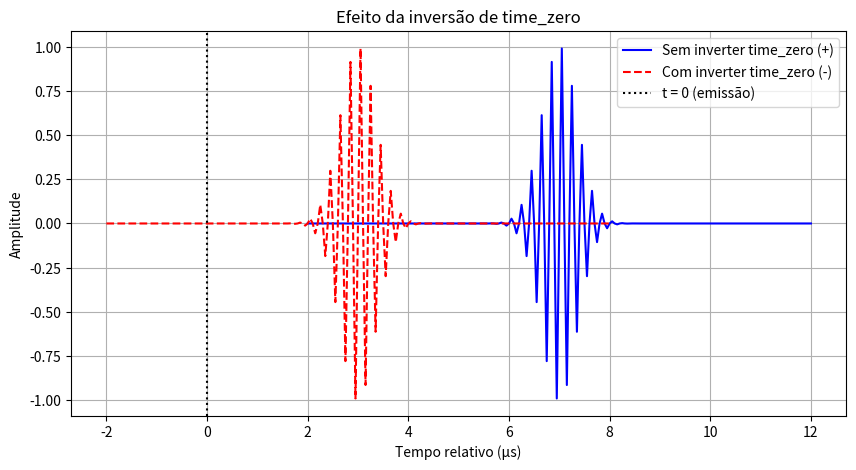

Generate this figure with matplotlib:
import numpy as np
import matplotlib.pyplot as plt

# Parâmetros do sinal
fs = 20e6         # frequência de amostragem (20 MHz)
t = np.arange(0, 10e-6, 1/fs)  # 10 µs de duração
fc = 5e6          # frequência central (5 MHz)

# Pulso ultrassônico (seno com janela gaussiana)
envelope = np.exp(-((t - 5e-6)**2) / (0.5e-6)**2)
rf = np.sin(2*np.pi*fc*t) * envelope

# "time_zero" informado pelo HDF5 (pulso começa 2 µs após início da aquisição)
time_zero = 2e-6

# Eixo de tempo com e sem inversão
t_sem_corr = t + time_zero       # sem multiplicar por -1
t_corr = t - time_zero           # com multiplicação por -1

plt.figure(figsize=(10,5))
plt.plot(t_sem_corr*1e6, rf, 'b-', label='Sem inverter time_zero (+)')
plt.plot(t_corr*1e6, rf, 'r--', label='Com inverter time_zero (-)')
plt.axvline(0, color='k', linestyle=':', label='t = 0 (emissão)')
plt.xlabel("Tempo relativo (µs)")
plt.ylabel("Amplitude")
plt.title("Efeito da inversão de time_zero")
plt.legend()
plt.grid(True)
plt.show()
